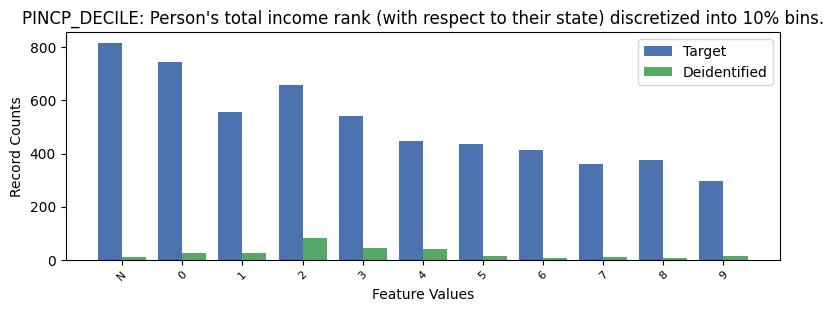

The data file committed next to this chart (first rows):
, PINCP_DECILE, count_target, count_deidentified
0, -1, 817, 12
1, 0, 743, 27
2, 2, 657, 82
3, 1, 556, 27
4, 3, 543, 45
5, 4, 448, 41
6, 5, 436, 14
7, 6, 414, 8
8, 8, 376, 7
9, 7, 362, 11
10, 9, 298, 14
